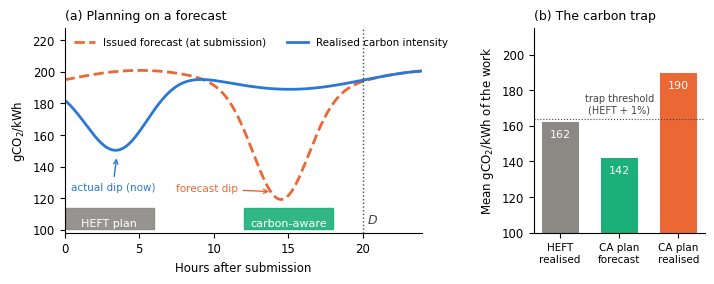

Recreate this plot in Python. (Note: this script raises an exception after producing the figure.)
"""Fig. 1 (concept, illustrative curves, not data): how a deferral planned on a forecast becomes a carbon trap."""
import numpy as np, matplotlib
matplotlib.use("Agg")
import matplotlib.pyplot as plt
BLUE, ORANGE, AQUA, NEUTRAL = "#2a78d6", "#eb6834", "#1baf7a", "#8a8984"
plt.rcParams.update({"font.family": "DejaVu Sans", "font.size": 8.5})
t = np.linspace(0, 24, 481)
actual = 195 - 50 * np.exp(-((t - 3.5) / 3.0) ** 2) + 6 * np.sin(t / 3.2)
forecast = 195 - 70 * np.exp(-((t - 14.5) / 2.6) ** 2) + 6 * np.sin(t / 3.2)
fig, (a, b) = plt.subplots(1, 2, figsize=(7.2, 2.9), gridspec_kw={"width_ratios": [2.1, 1]})
a.plot(t, forecast, color=ORANGE, lw=2, ls="--", label="Issued forecast (at submission)")
a.plot(t, actual, color=BLUE, lw=2, label="Realised carbon intensity")
heft = (0.0, 6.0); ca = (12.0, 18.0); D = 20
a.axvspan(*heft, ymin=0.02, ymax=0.12, color=NEUTRAL, alpha=0.9)
a.axvspan(*ca, ymin=0.02, ymax=0.12, color=AQUA, alpha=0.9)
a.text(np.mean(heft), 104, "HEFT plan", ha="center", va="center", color="white", fontsize=8)
a.text(np.mean(ca), 104, "carbon-aware", ha="center", va="center", color="white", fontsize=8)
a.axvline(D, color="#444", lw=1, ls=":"); a.text(D + 0.3, 104, "D", fontsize=9, color="#444", ha="left", style="italic")
a.annotate("forecast dip", xy=(13.9, 124), xytext=(11.6, 126), ha="right", va="center", fontsize=7.5,
           arrowprops=dict(arrowstyle="->", color=ORANGE), color=ORANGE)
a.annotate("actual dip (now)", xy=(3.5, 147), xytext=(0.4, 127), va="center", fontsize=7.5, arrowprops=dict(arrowstyle="->", color=BLUE), color=BLUE)
a.set_xlim(0, 24); a.set_ylim(98, 228); a.set_xlabel("Hours after submission"); a.set_ylabel("gCO$_2$/kWh")
a.set_title("(a) Planning on a forecast", loc="left", fontsize=9)
a.legend(loc="upper left", frameon=False, fontsize=7.5, ncol=2)
def em(c, w):
    m = (t >= w[0]) & (t < w[1]); return c[m].mean()
vals = [em(actual, heft), em(forecast, ca), em(actual, ca)]
labs = ["HEFT\nrealised", "CA plan\nforecast", "CA plan\nrealised"]
cols = [NEUTRAL, AQUA, ORANGE]
b.bar(range(3), vals, color=cols, width=0.62)
for i, v in enumerate(vals):
    b.text(i, v - 9, f"{v:.0f}", ha="center", fontsize=8, color="white")
b.axhline(vals[0] * 1.01, color="#444", lw=0.8, ls=":")
b.text(1.0, vals[0] * 1.01 + 3, "trap threshold\n(HEFT + 1%)", ha="center", fontsize=7, color="#444")
b.set_xticks(range(3), labs, fontsize=7.5); b.set_ylim(100, 215); b.set_ylabel("Mean gCO$_2$/kWh of the work")
b.set_title("(b) The carbon trap", loc="left", fontsize=9)
for ax in (a, b):
    ax.spines[["top", "right"]].set_visible(False)
fig.tight_layout()
fig.savefig("figures/fig1_concept.pdf"); fig.savefig("figures/fig1_concept.png", dpi=300)
print([round(v) for v in vals])
